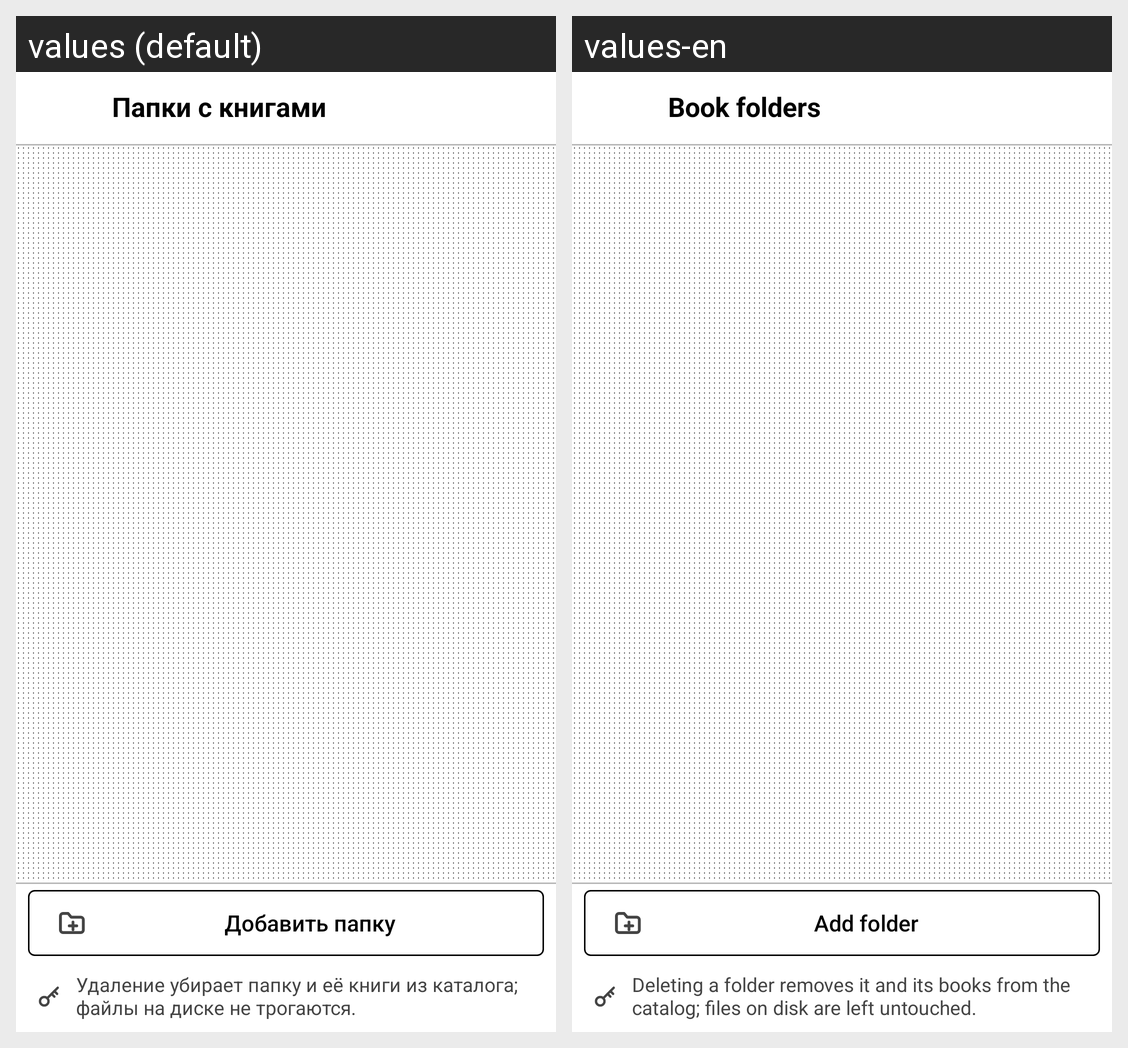

For this localized Android screen grid, give each drawn string resource with its value in every locale shown.
Android screen res/layout/activity_roots.xml rendered under 2 locales, left to right: values (default), values-en. Device: Nexus 5 (rendered at 1080×1920; each locale shown at half size, 540×960, under a caption strip naming it); theme AppTheme.
Strings drawn on this screen, with the default value and each locale's value (text and hints the layout hard-codes, and strings that could not be matched under every locale, appear in the picture but are not listed):

title_root_folders
  values: Папки с книгами
  values-en: Book folders

action_add_folder
  values: Добавить папку
  values-en: Add folder

note_roots
  values: Удаление убирает папку и её книги из каталога; файлы на диске не трогаются.
  values-en: Deleting a folder removes it and its books from the catalog; files on disk are left untouched.
